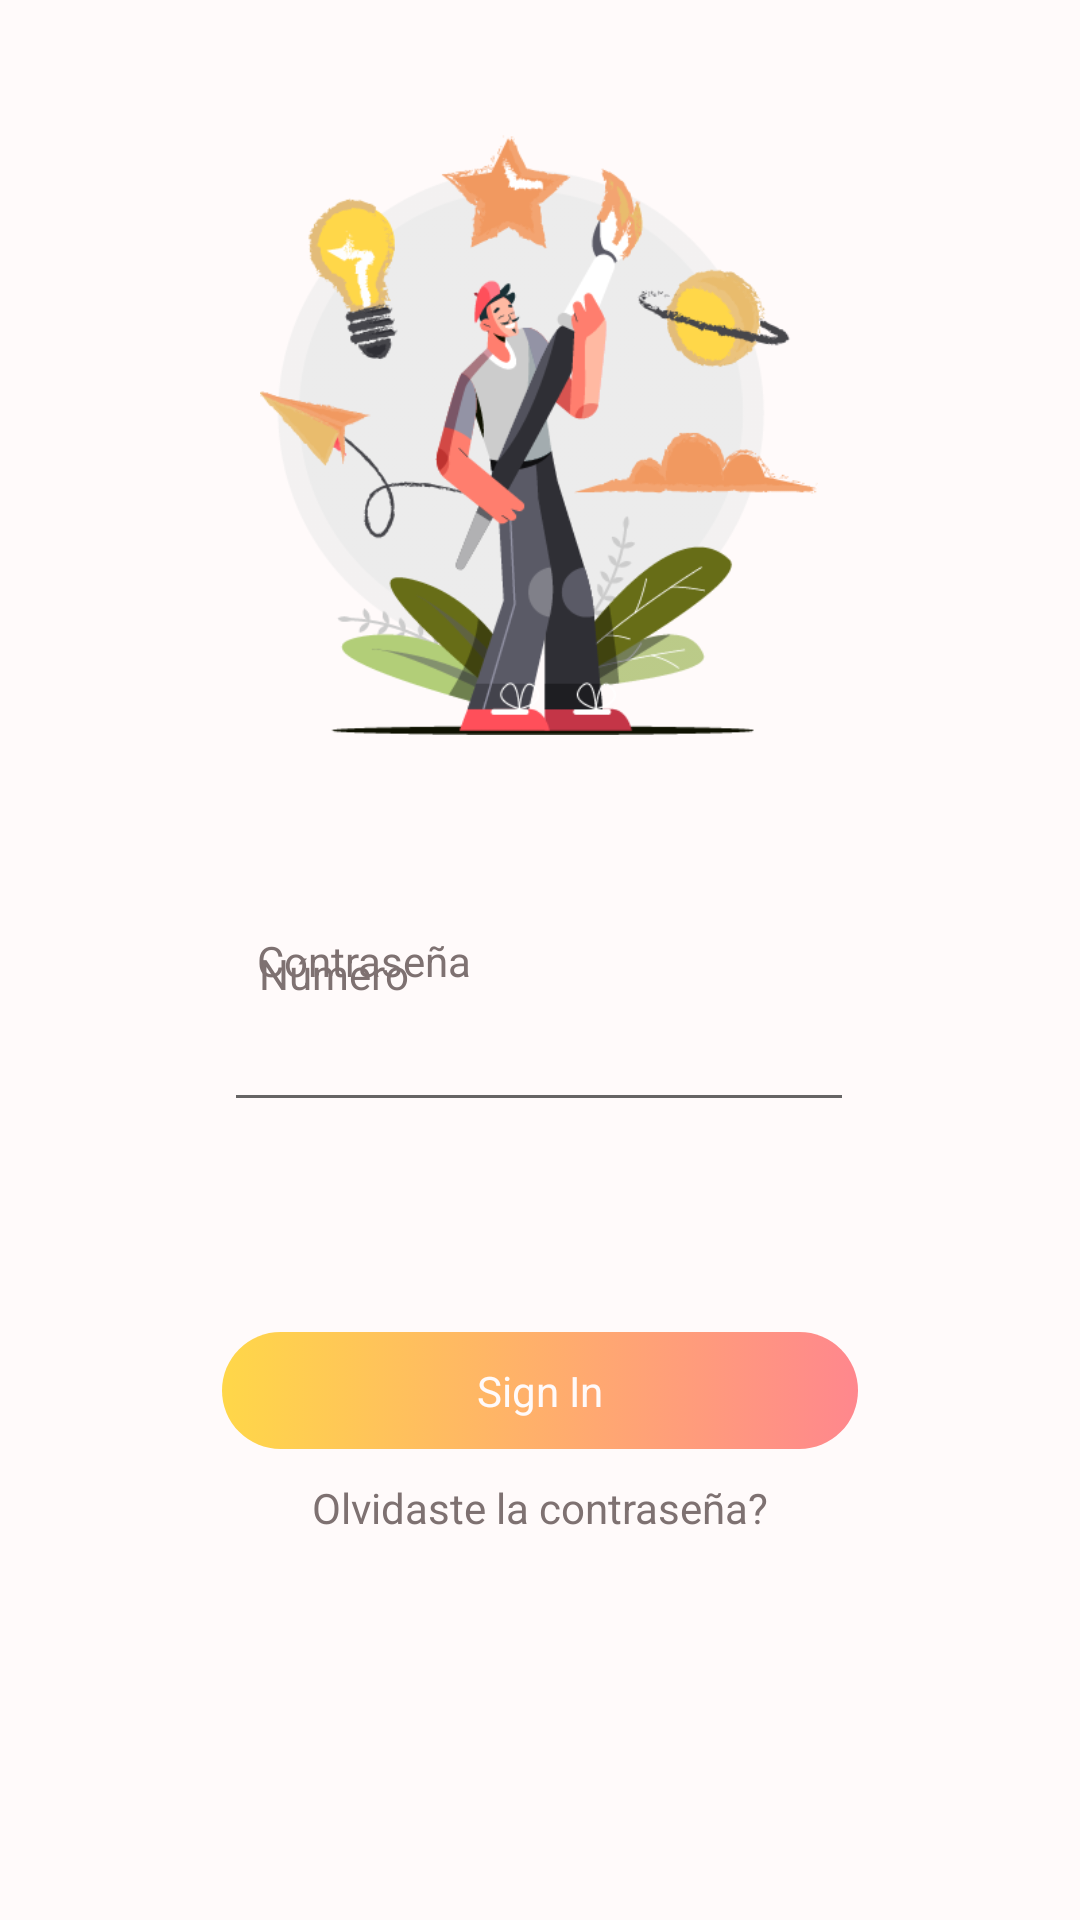

Layout XML and referenced resources for this Android screen:
<!-- AndroidManifest.xml: activity theme Theme.EP1.NoActionBar -->
<!-- res/layout/activity_login.xml -->
<?xml version="1.0" encoding="utf-8"?>
<androidx.constraintlayout.widget.ConstraintLayout xmlns:android="http://schemas.android.com/apk/res/android"
    xmlns:app="http://schemas.android.com/apk/res-auto"
    xmlns:tools="http://schemas.android.com/tools"
    android:layout_width="match_parent"
    android:layout_height="match_parent"
    android:background="@color/Snow_Color"
    tools:context=".LoginActivity">

    <ImageView
        android:id="@+id/imageView2"
        android:layout_width="200dp"
        android:layout_height="200dp"
        android:layout_marginTop="45dp"
        android:scaleType="centerInside"
        app:layout_constraintEnd_toEndOf="parent"
        app:layout_constraintHorizontal_bias="0.497"
        app:layout_constraintStart_toStartOf="parent"
        app:layout_constraintTop_toTopOf="parent"
        app:srcCompat="@drawable/logofinal" />

    <TextView
        android:id="@+id/textView6"
        android:layout_width="wrap_content"
        android:layout_height="wrap_content"
        android:layout_marginTop="15dp"
        android:text="Contraseña"
        android:textColor="@color/Sonic_Silver"
        app:layout_constraintEnd_toEndOf="parent"
        app:layout_constraintHorizontal_bias="0.297"
        app:layout_constraintStart_toStartOf="parent"
        app:layout_constraintTop_toBottomOf="@+id/editTextNumberPassword3" />

    <TextView
        android:id="@+id/textView5"
        android:layout_width="wrap_content"
        android:layout_height="wrap_content"
        android:layout_marginTop="70dp"
        android:text="Número"
        android:textColor="@color/Sonic_Silver"
        app:layout_constraintEnd_toEndOf="parent"
        app:layout_constraintHorizontal_bias="0.279"
        app:layout_constraintStart_toStartOf="parent"
        app:layout_constraintTop_toBottomOf="@+id/imageView2" />

    <EditText
        android:id="@+id/editTextNumberPassword3"
        android:layout_width="wrap_content"
        android:layout_height="wrap_content"
        android:layout_marginTop="3dp"
        android:layout_marginBottom="340dp"
        android:ems="10"
        android:inputType="numberPassword"
        app:layout_constraintBottom_toBottomOf="parent"
        app:layout_constraintEnd_toEndOf="parent"
        app:layout_constraintHorizontal_bias="0.497"
        app:layout_constraintStart_toStartOf="parent"
        app:layout_constraintTop_toBottomOf="@+id/textView5"
        app:layout_constraintVertical_bias="0.0"
        tools:ignore="SpeakableTextPresentCheck,TouchTargetSizeCheck" />

    <EditText
        android:id="@+id/editTextTextPassword2"
        android:layout_width="wrap_content"
        android:layout_height="wrap_content"
        android:layout_marginTop="3dp"
        android:ems="10"
        android:inputType="textPassword"
        app:layout_constraintEnd_toEndOf="parent"
        app:layout_constraintHorizontal_bias="0.497"
        app:layout_constraintStart_toStartOf="parent"
        app:layout_constraintTop_toBottomOf="@+id/textView6"
        tools:ignore="SpeakableTextPresentCheck,TouchTargetSizeCheck" />

    <Button
        android:id="@+id/btnSignIn2"
        android:layout_width="wrap_content"
        android:layout_height="wrap_content"
        android:layout_marginTop="70dp"
        android:text="Sign In"
        app:layout_constraintEnd_toEndOf="parent"
        app:layout_constraintHorizontal_bias="0.5"
        app:layout_constraintStart_toStartOf="parent"
        app:layout_constraintTop_toBottomOf="@+id/editTextTextPassword2" />

    <TextView
        android:id="@+id/textView7"
        android:layout_width="wrap_content"
        android:layout_height="wrap_content"
        android:layout_marginTop="10dp"
        android:text="Olvidaste la contraseña?"
        android:textColor="@color/Sonic_Silver"
        app:layout_constraintEnd_toEndOf="parent"
        app:layout_constraintHorizontal_bias="0.5"
        app:layout_constraintStart_toStartOf="parent"
        app:layout_constraintTop_toBottomOf="@+id/btnSignIn2" />

</androidx.constraintlayout.widget.ConstraintLayout>
<!-- resources referenced by this layout -->
<resources>
  <color name="Snow_Color">#FFFAFA</color>
  <color name="Sonic_Silver">#7E7171</color>
  <!-- drawable logofinal: png bitmap (drawable-v24, 60683 bytes) -->
  <style name="Theme.EP1.NoActionBar">
          <item name="windowNoTitle">true</item>
          <item name="windowActionBar">false</item>
      </style>
</resources>
